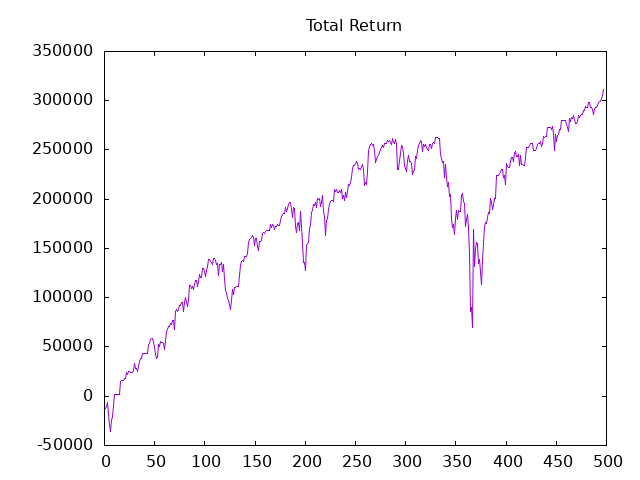

Data behind this chart, as committed beside it:
Date, Close, Return, CRet, Position
2023-10-19, 462080, -11945, -11945, 43
2023-10-22, 462733, 1404, -10540, 43
2023-10-23, 464828, 4505, -6035, 38
2023-10-24, 458406, -12203, -18238, 43
2023-10-25, 452908, -11819, -30057, 44
2023-10-26, 450296, -5748, -35805, 44
2023-10-29, 455575, 11615, -24190, 37
2023-10-30, 457616, 3776, -20414, 37
2023-10-31, 463549, 10976, -9438, 28
2023-11-01, 471659, 11354, 1916, 0
2023-11-02, 476667, 0, 1916, 0
2023-11-05, 476830, 0, 1916, 0
2023-11-06, 478681, 0, 1916, 20
2023-11-07, 478300, -381, 1535, 0
2023-11-08, 475170, -0, 1535, 42
2023-11-09, 481647, 13602, 15137, 41
2023-11-12, 482001, 725, 15862, 0
2023-11-13, 491417, 0, 15862, -40
2023-11-14, 491390, 54, 15917, 30
2023-11-15, 492996, 2409, 18325, 20
2023-11-16, 492424, -572, 17754, 32
2023-11-19, 496534, 6575, 24329, 26
2023-11-20, 495037, -1946, 22383, 26
2023-11-21, 497023, 2583, 24965, 0
2023-11-22, 497296, 0, 24965, 26
2023-11-26, 496561, -955, 24010, 34
2023-11-27, 496833, 463, 24473, 32
2023-11-28, 496724, -174, 24299, 33
2023-11-29, 497704, 1617, 25915, 40
2023-11-30, 501160, 6913, 32828, 26
2023-12-03, 497758, -4422, 28405, 30
2023-12-04, 497813, 82, 28487, 40
2023-12-05, 495989, -3647, 24840, 36
2023-12-06, 499173, 5731, 30572, 40
2023-12-07, 501541, 4735, 35307, 26
2023-12-10, 503473, 2512, 37819, 0
2023-12-11, 506003, 0, 37819, 19
2023-12-12, 512247, 5931, 43750, 0
2023-12-13, 513323, 0, 43750, 25
2023-12-14, 513404, 101, 43851, 0
2023-12-17, 515691, 0, 43851, 0
2023-12-18, 518679, 0, 43851, 0
2023-12-19, 511708, -0, 43851, 39
2023-12-20, 516257, 8869, 52720, 38
2023-12-21, 516606, 665, 53385, 28
2023-12-25, 519648, 4258, 57643, 19
2023-12-26, 520482, 793, 58435, 19
2023-12-27, 520293, -179, 58256, 30
2023-12-28, 518060, -3351, 54906, 38
2024-01-01, 515503, -4858, 50048, 38
2024-01-02, 511224, -8130, 41918, 39
2024-01-03, 509421, -3516, 38402, 39
2024-01-04, 509798, 735, 39136, 39
2024-01-07, 516472, 13015, 52151, 30
2024-01-08, 515691, -1171, 50980, 30
2024-01-09, 518894, 4804, 55784, 19
2024-01-10, 517979, -869, 54915, 0
2024-01-11, 517925, -0, 54915, 28
2024-01-14, 516633, -1808, 53106, 38
2024-01-16, 513431, -6085, 47022, 38
... 437 more rows
